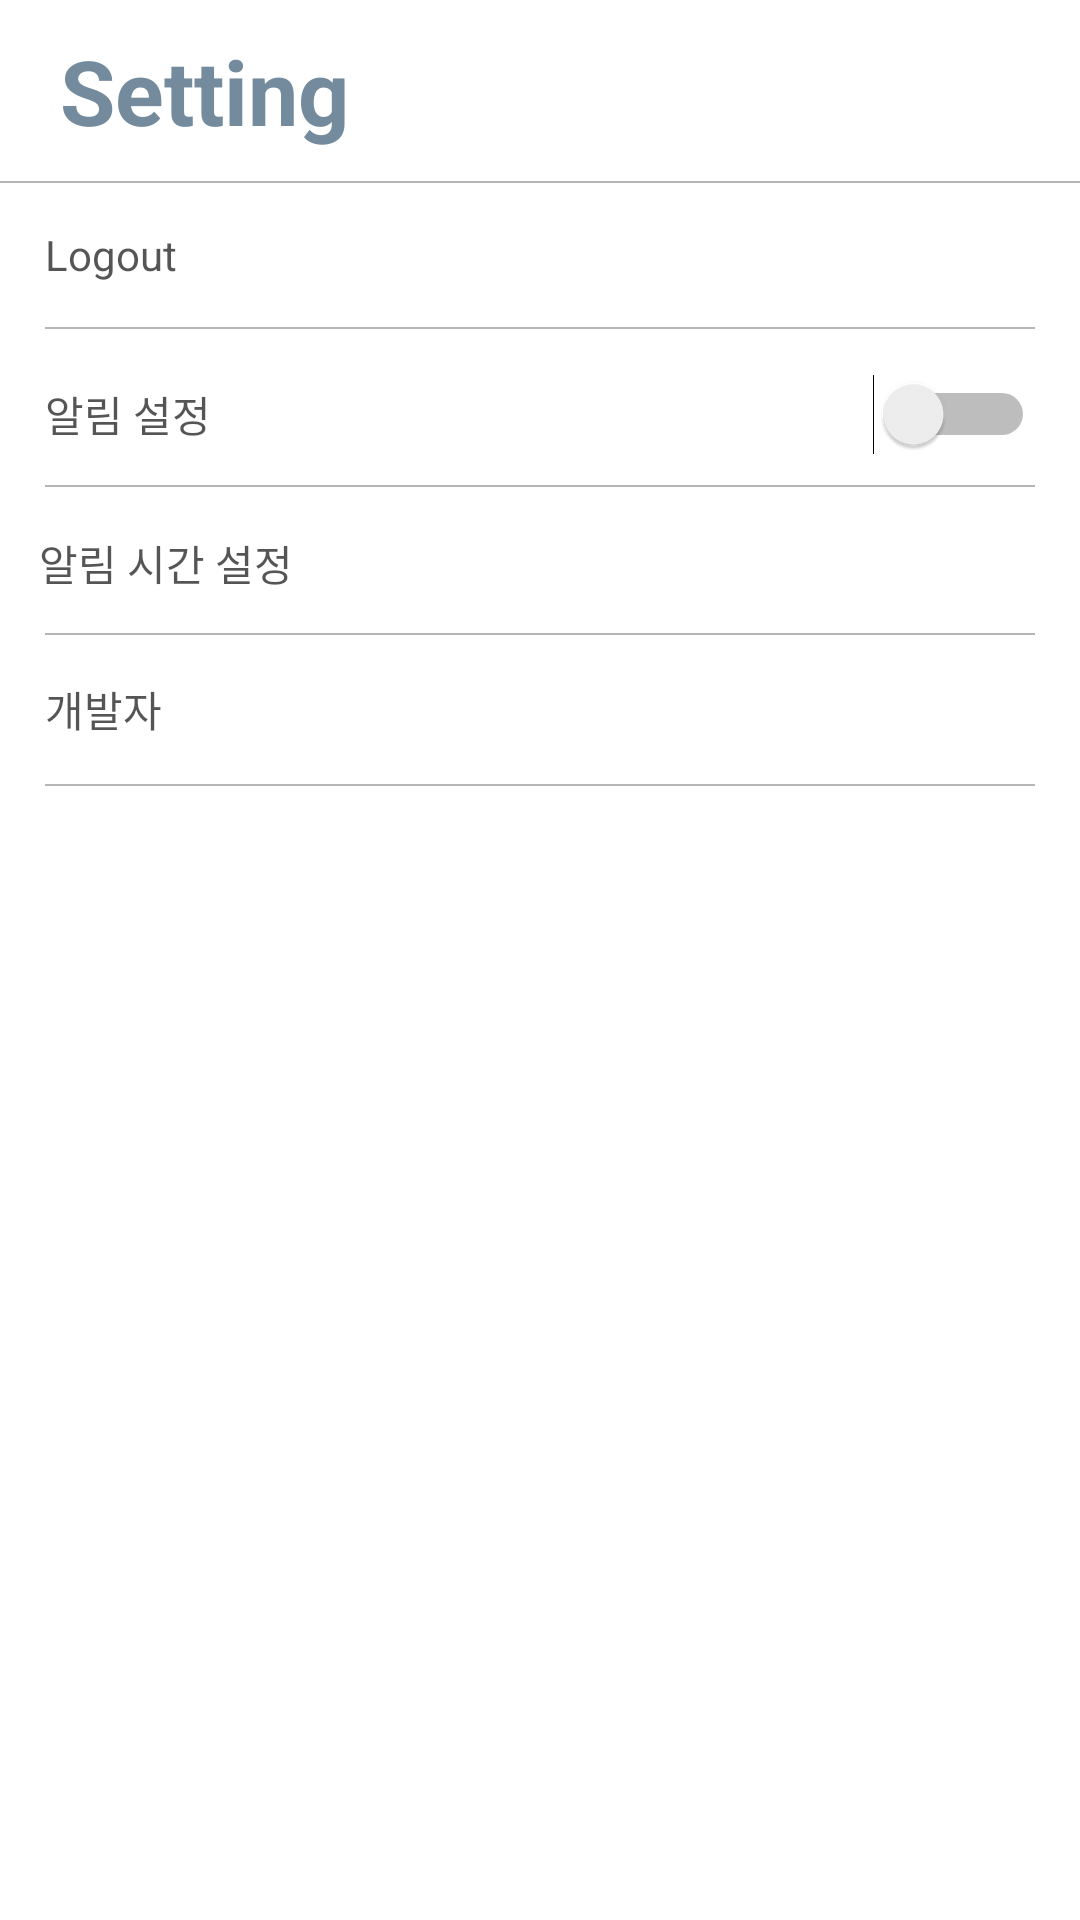

This screen was rendered from an Android layout file. Write that file and the resources it references.
<!-- AndroidManifest.xml: application theme AppTheme -->
<!-- res/layout/activity_tab5.xml -->
<?xml version="1.0" encoding="utf-8"?>
<LinearLayout xmlns:android="http://schemas.android.com/apk/res/android"
    xmlns:app="http://schemas.android.com/apk/res-auto"
    android:layout_width="fill_parent"
    android:layout_height="fill_parent"
    android:orientation="vertical"
    android:weightSum="15">

    <TextView
        android:id="@+id/setting"
        android:layout_width="wrap_content"
        android:layout_height="wrap_content"
        android:layout_marginLeft="10dp"
        android:padding="10dp"
        android:text="Setting"
        android:textColor="#748A9D"
        android:textSize="30dp"
        android:textStyle="bold" />

    <View
        android:id="@+id/toolLine"
        android:layout_width="match_parent"
        android:layout_height="0.5dp"
        android:layout_below="@id/setting"
        android:background="@color/divider" />


    <TextView
        android:id="@+id/logout"
        android:layout_width="match_parent"
        android:layout_height="wrap_content"
        android:layout_marginLeft="15dp"
        android:layout_marginRight="15dp"
        android:layout_weight="1"
        android:backgroundTint="#FAFFFF"
        android:drawablePadding="15dp"
        android:gravity="fill"
        android:text="Logout"
        android:textColor="#AA000000" />

    <View
        android:layout_width="match_parent"
        android:layout_height="0.5dp"
        android:layout_below="@id/logout"
        android:layout_marginLeft="15dp"
        android:layout_marginRight="15dp"
        android:background="@color/divider" />

    <Switch
        android:id="@+id/alarm_switch"
        android:layout_width="match_parent"
        android:layout_height="wrap_content"
        android:layout_marginLeft="15dp"
        android:layout_marginTop="15dp"
        android:layout_marginRight="15dp"
        android:layout_marginBottom="10dp"
        android:backgroundTint="#FAFFFF"
        android:drawablePadding="15dp"
        android:text="알림 설정"
        android:textColor="#AA000000" />

    <View
        android:layout_width="match_parent"
        android:layout_height="0.5dp"
        android:layout_below="@id/alarm_switch"
        android:layout_marginLeft="15dp"
        android:layout_marginRight="15dp"
        android:background="@color/divider" />

    <LinearLayout
        android:layout_width="match_parent"
        android:layout_height="wrap_content"
        android:layout_marginLeft="13dp"
        android:layout_marginTop="15dp"
        android:layout_marginRight="15dp"
        android:layout_marginBottom="13dp"
        android:orientation="horizontal">

        <TextView
            android:id="@+id/alram_button"
            android:layout_width="wrap_content"
            android:layout_height="wrap_content"
            android:layout_weight="1"
            android:backgroundTint="#FAFFFF"
            android:drawablePadding="15dp"
            android:gravity="fill"
            android:text="알림 시간 설정"
            android:textColor="#AA000000" />

        <TextView
            android:id="@+id/alarm_time"
            android:gravity="right"
            android:layout_width="wrap_content"
            android:layout_height="wrap_content"
            android:layout_weight="1"
            android:backgroundTint="#FAFFFF"
            android:drawablePadding="15dp"
            android:text=""
            android:textColor="#AA000000" />
    </LinearLayout>

    <View
        android:layout_width="match_parent"
        android:layout_height="0.5dp"
        android:layout_below="@id/alram_button"
        android:layout_marginLeft="15dp"
        android:layout_marginRight="15dp"
        android:background="@color/divider" />

    <TextView
        android:id="@+id/developer"
        android:layout_width="match_parent"
        android:layout_height="wrap_content"
        android:layout_marginLeft="15dp"

        android:layout_marginRight="15dp"

        android:layout_weight="1"
        android:backgroundTint="#FAFFFF"
        android:drawablePadding="15dp"
        android:gravity="fill"
        android:text="개발자"
        android:textColor="#AA000000" />

    <View
        android:id="@+id/last_set"
        android:layout_width="match_parent"
        android:layout_height="0.5dp"
        android:layout_below="@id/developer"
        android:layout_marginLeft="15dp"
        android:layout_marginRight="15dp"
        android:background="@color/divider" />

</LinearLayout>
<!-- resources referenced by this layout -->
<resources>
  <color name="divider">#B6B6B6</color>
  <style name="AppTheme" parent="Theme.MaterialComponents.Light.NoActionBar">
          
          <item name="colorPrimary">@color/colorPrimary</item>
          <item name="colorPrimaryDark">@color/colorPrimaryDark</item>
          <item name="colorAccent">@color/colorAccent</item>
          <item name="windowNoTitle">true</item>
  
      </style>
  <color name="colorPrimary">#3C3F41</color>
  <color name="colorPrimaryDark">#748A9D</color>
  <color name="colorAccent">#7BED8D</color>
</resources>
